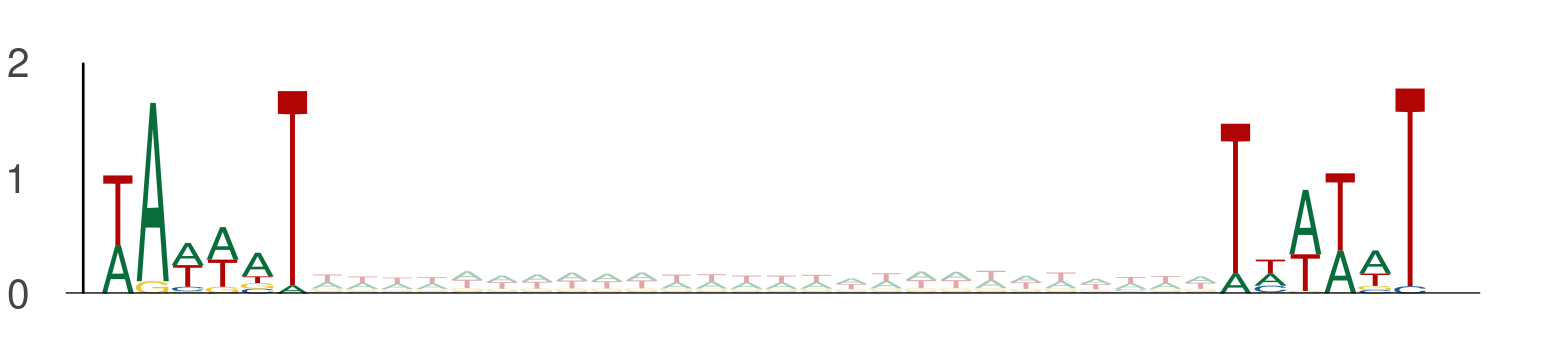

The file beside this chart, header and first rows:
seq_index, start_position, end_position, is_reversed_complement
4985, 111, 117, 0
4985, 143, 149, 0
4985, 13, 19, 0
4985, 45, 51, 0
4575, 59, 65, 0
4575, 91, 97, 0
2840, 49, 55, 0
2840, 81, 87, 0
2875, 44, 50, 0
2875, 76, 82, 0
686, 91, 97, 0
686, 123, 129, 0
3219, 99, 105, 0
3219, 131, 137, 0
550, 74, 80, 0
550, 106, 112, 0
3297, 85, 91, 0
3297, 117, 123, 0
4583, 41, 47, 0
4583, 73, 79, 0
4583, 16, 22, 0
4583, 48, 54, 0
1049, 44, 50, 0
1049, 76, 82, 0
1049, 87, 93, 0
1049, 119, 125, 0
801, 80, 86, 0
801, 112, 118, 0
4737, 74, 80, 0
4737, 106, 112, 0
4737, 17, 23, 0
4737, 49, 55, 0
4737, 64, 70, 0
4737, 96, 102, 0
58, 45, 51, 0
58, 77, 83, 0
1170, 58, 64, 0
1170, 90, 96, 0
1101, 94, 100, 0
1101, 126, 132, 0
78, 96, 102, 0
78, 128, 134, 0
5377, 35, 41, 0
5377, 67, 73, 0
5377, 24, 30, 0
5377, 56, 62, 0
5377, 14, 20, 0
5377, 46, 52, 0
1895, 90, 96, 0
1895, 122, 128, 0
5034, 80, 86, 0
5034, 112, 118, 0
5034, 33, 39, 0
5034, 65, 71, 0
4168, 109, 115, 0
4168, 141, 147, 0
437, 70, 76, 0
437, 102, 108, 0
4782, 12, 18, 0
4782, 44, 50, 0
... 3,212 more rows
